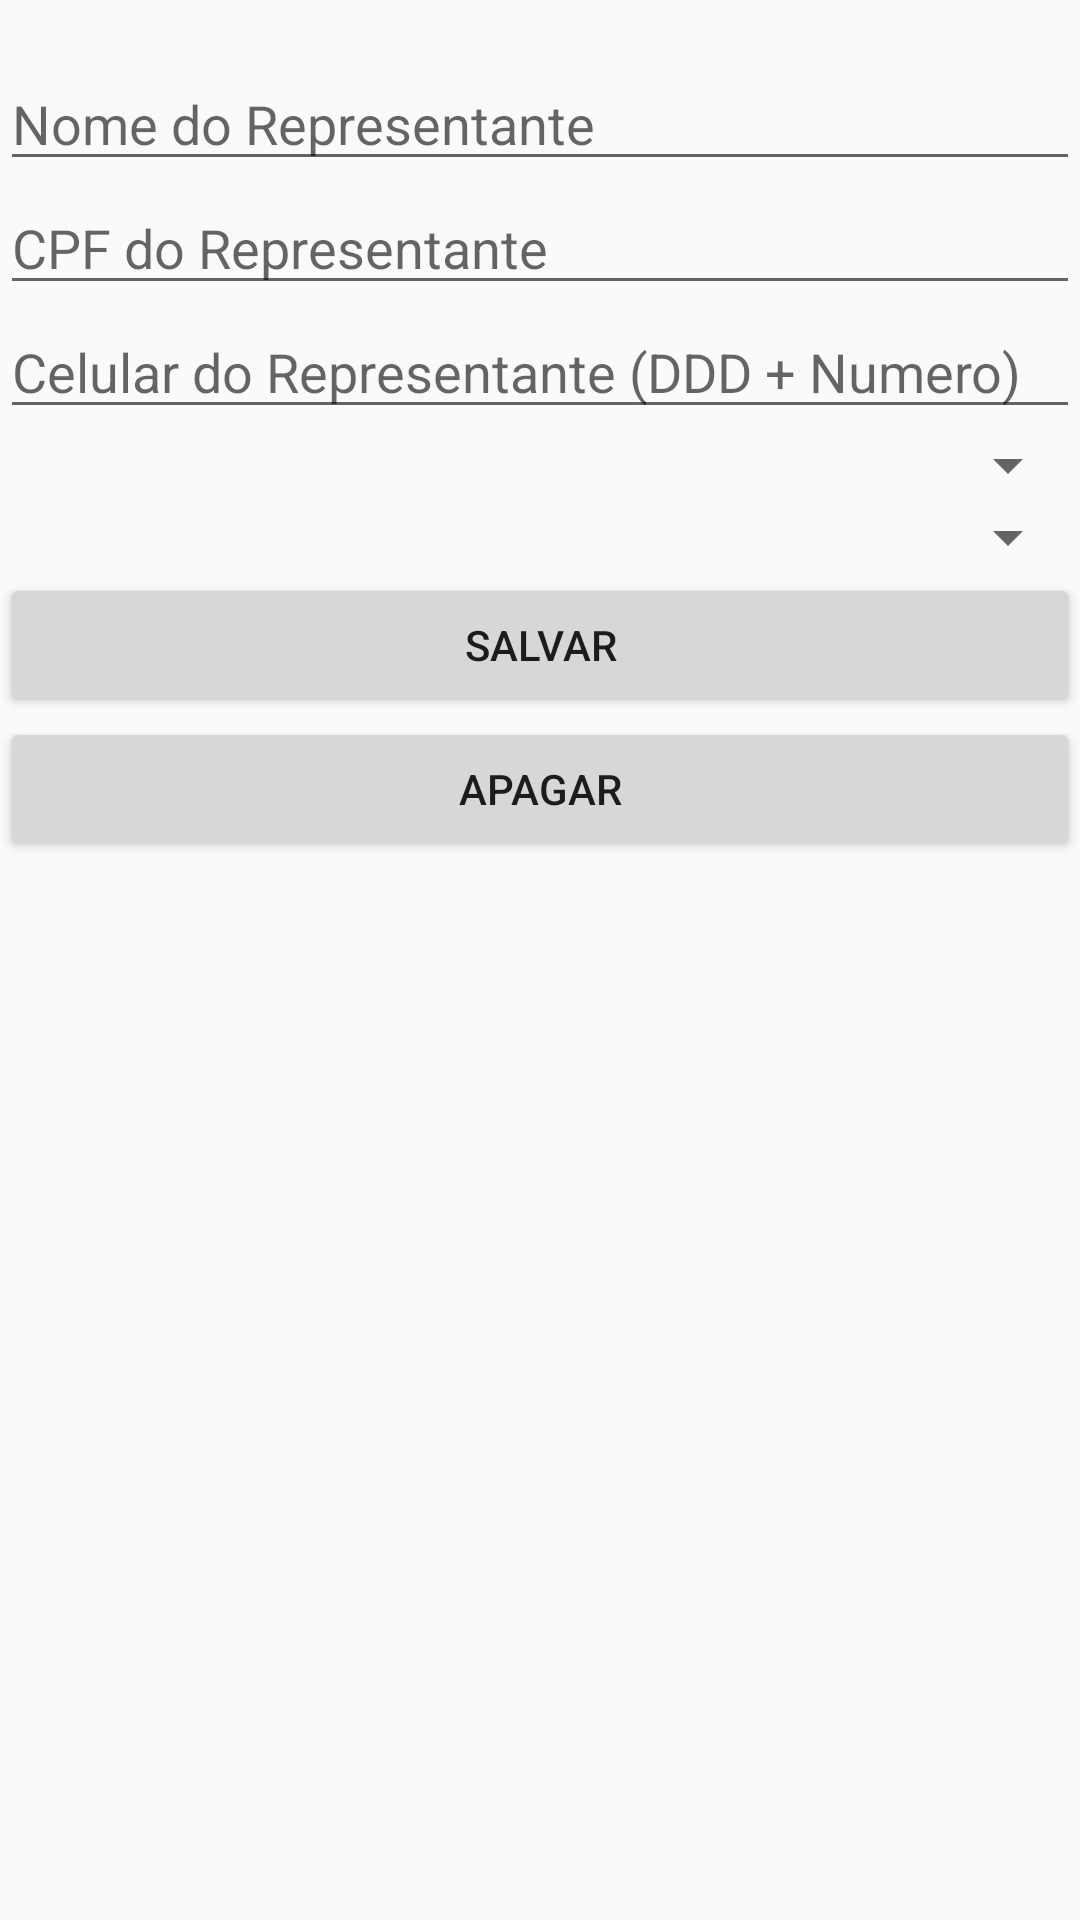

Write the Android layout XML for this screen, with the resource values it uses.
<!-- AndroidManifest.xml: application theme AppTheme -->
<!-- res/layout/activity_manter_familia.xml -->
<?xml version="1.0" encoding="utf-8"?>
<androidx.constraintlayout.widget.ConstraintLayout xmlns:android="http://schemas.android.com/apk/res/android"
    xmlns:app="http://schemas.android.com/apk/res-auto"
    xmlns:tools="http://schemas.android.com/tools"
    android:layout_width="match_parent"
    android:layout_height="match_parent"
    tools:context=".Controle.ManterFamilia">

    <LinearLayout
        android:layout_width="match_parent"
        android:layout_height="match_parent"
        android:orientation="vertical">

        <TextView
            android:id="@+id/textViewID"
            android:layout_width="match_parent"
            android:layout_height="wrap_content" />

        <EditText
            android:id="@+id/editNome"
            android:layout_width="match_parent"
            android:layout_height="wrap_content"
            android:ems="10"
            android:hint="Nome do Representante"
            android:inputType="textPersonName" />

        <EditText
            android:id="@+id/editCPF"
            android:layout_width="match_parent"
            android:layout_height="wrap_content"
            android:ems="10"
            android:hint="CPF do Representante"
            android:inputType="textPersonName" />

        <EditText
            android:id="@+id/editCelular"
            android:layout_width="match_parent"
            android:layout_height="wrap_content"
            android:ems="10"
            android:hint="Celular do Representante (DDD + Numero)"
            android:inputType="textPersonName" />

        <Spinner
            android:id="@+id/spinnerbairros"
            android:layout_width="match_parent"
            android:layout_height="wrap_content" />

        <Spinner
            android:id="@+id/spinnernecessidade"
            android:layout_width="match_parent"
            android:layout_height="wrap_content" />

        <Button
            android:id="@+id/buttonsalvarN"
            android:layout_width="match_parent"
            android:layout_height="wrap_content"
            android:text="salvar" />

        <Button
            android:id="@+id/buttonapagar"
            android:layout_width="match_parent"
            android:layout_height="wrap_content"
            android:text="apagar" />

        <ListView
            android:id="@+id/listviewfamilia"
            android:layout_width="match_parent"
            android:layout_height="match_parent" />
    </LinearLayout>

</androidx.constraintlayout.widget.ConstraintLayout>
<!-- resources referenced by this layout -->
<resources>
  <style name="AppTheme" parent="Theme.AppCompat.Light.DarkActionBar">
          
          <item name="colorPrimary">@color/roxo</item>
          <item name="colorPrimaryDark">@color/roxo</item>
      </style>
  <color name="roxo">#D87EE6</color>
</resources>
